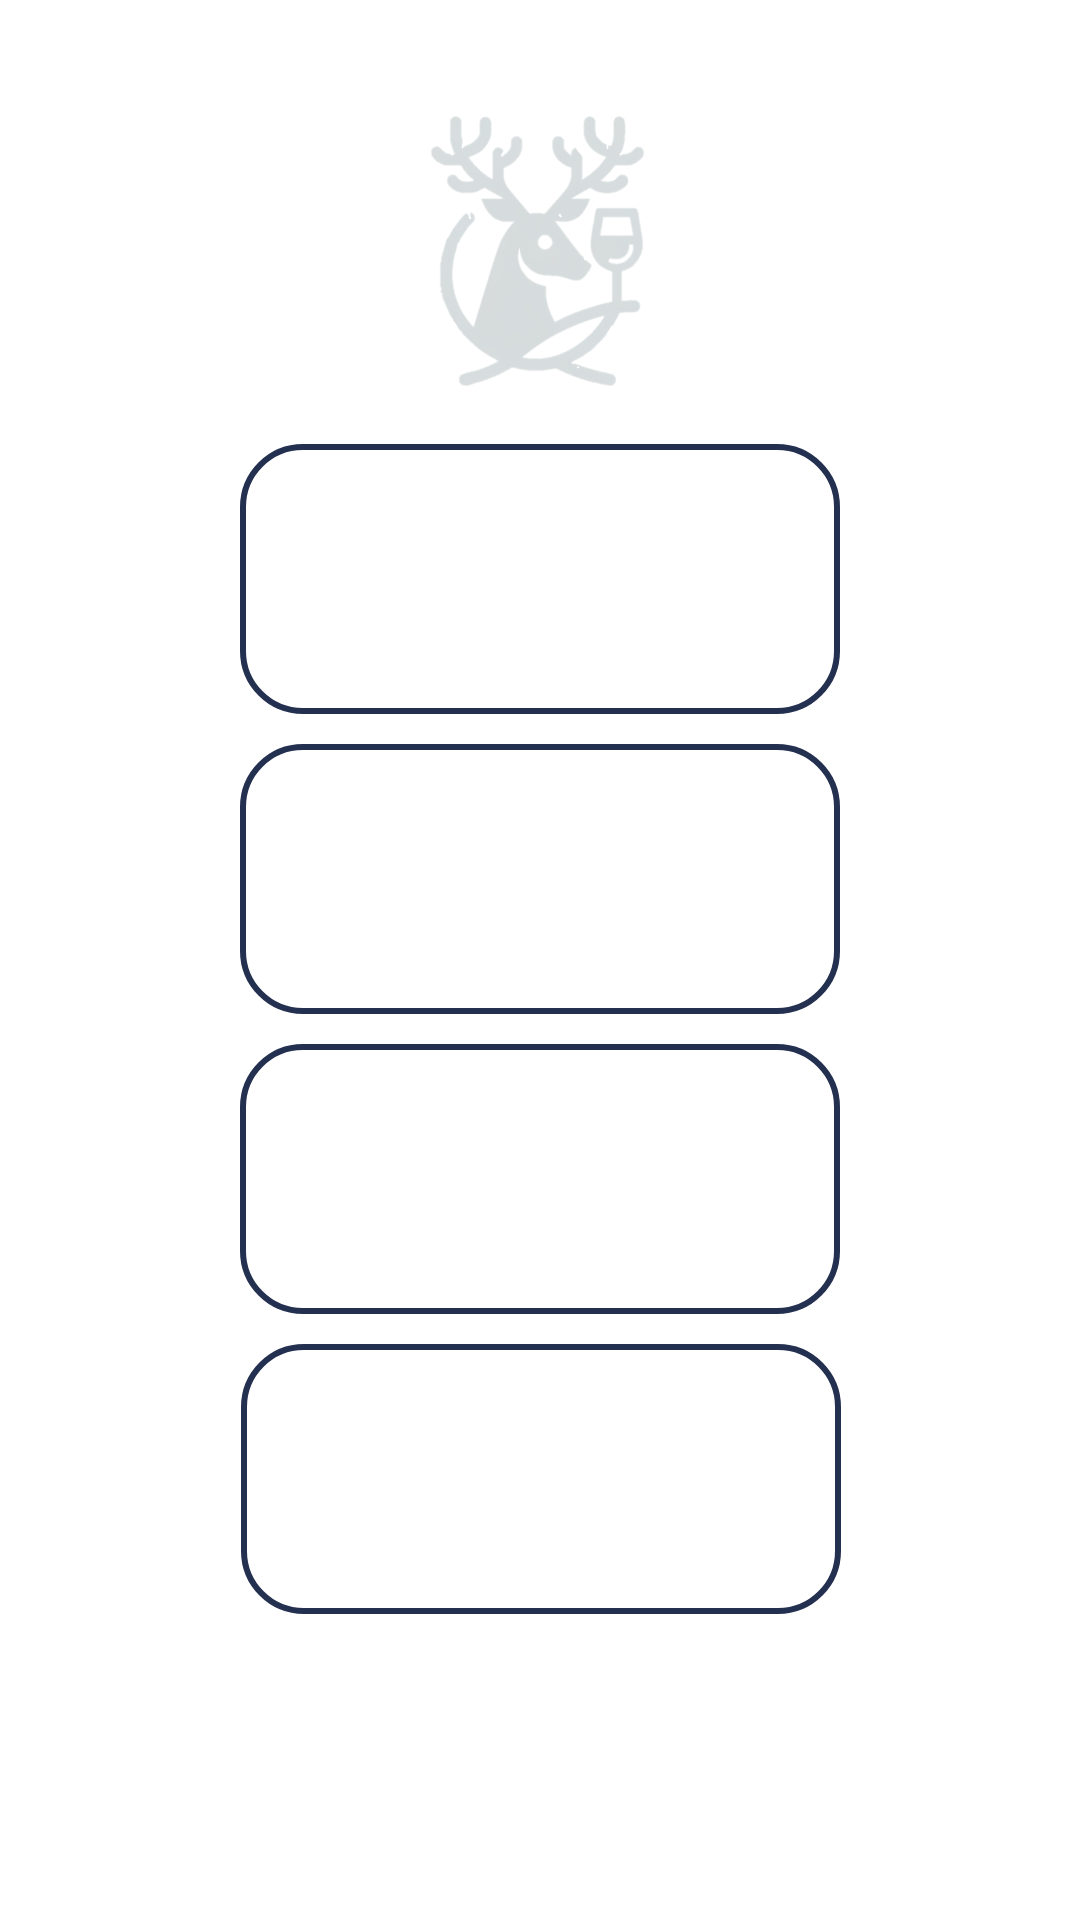

This screen was rendered from an Android layout file. Write that file and the resources it references.
<!-- AndroidManifest.xml: application theme AppTheme.Base -->
<!-- res/layout/activity_main.xml -->
<?xml version="1.0" encoding="utf-8"?>
<androidx.constraintlayout.widget.ConstraintLayout xmlns:android="http://schemas.android.com/apk/res/android"
    xmlns:app="http://schemas.android.com/apk/res-auto"
    android:layout_width="match_parent"
    android:layout_height="match_parent"
    android:background="@drawable/background"
    >

    <ImageView
        android:id="@+id/imageView2"
        android:layout_width="170dp"
        android:layout_height="170dp"
        android:scaleType="centerCrop"
        app:srcCompat="@drawable/soollog_w"
        app:layout_constraintTop_toTopOf="parent"
        app:layout_constraintStart_toStartOf="parent"
        app:layout_constraintEnd_toEndOf="parent" />

    <Button
        android:id="@+id/Button1"
        android:layout_width="200dp"
        android:layout_height="90dp"
        android:layout_marginStart="16dp"
        android:layout_marginTop="148dp"
        android:layout_marginEnd="16dp"
        android:background="@drawable/rounded_button"
        android:elevation="20dp"
        android:text="My Log"
        android:textColor="#FFFFFF"
        android:textSize="30dp"
        app:layout_constraintTop_toTopOf="parent"
        app:layout_constraintStart_toStartOf="parent"
        app:layout_constraintEnd_toEndOf="parent" />

    <Button
        android:id="@+id/Button2"
        android:layout_width="200dp"
        android:layout_height="90dp"
        android:layout_marginTop="10dp"
        android:background="@drawable/rounded_button"
        android:elevation="20dp"
        android:scaleType="centerCrop"
        android:src= "@drawable/rec"
        android:text="추천받기"
        android:textColor="#FFFFFF"
        android:textSize="30dp"
        app:layout_constraintTop_toBottomOf="@id/Button1"
        app:layout_constraintStart_toStartOf="parent"
        app:layout_constraintEnd_toEndOf="parent" />

    <Button
        android:id="@+id/Button3"
        android:layout_width="200dp"
        android:layout_height="90dp"
        android:layout_marginTop="10dp"
        android:background="@drawable/rounded_button"
        android:elevation="20dp"
        android:scaleType="centerCrop"
        android:text="My Cocktail"
        android:textColor="#FFFFFF"
        android:textSize="25dp"
        app:layout_constraintTop_toBottomOf="@id/Button2"
        app:layout_constraintStart_toStartOf="parent"
        app:layout_constraintEnd_toEndOf="parent" />

    <Button
        android:id="@+id/Button4"
        android:layout_width="200dp"
        android:layout_height="90dp"
        android:layout_marginTop="10dp"
        android:background="@drawable/rounded_button"
        android:elevation="20dp"
        android:scaleType="centerCrop"
        android:text="List"
        android:textColor="#FFFFFF"
        android:textSize="40dp"
        app:layout_constraintBottom_toBottomOf="parent"
        app:layout_constraintEnd_toEndOf="parent"
        app:layout_constraintHorizontal_bias="0.502"
        app:layout_constraintStart_toStartOf="parent"
        app:layout_constraintTop_toBottomOf="@id/Button3"
        app:layout_constraintVertical_bias="0.0" />

</androidx.constraintlayout.widget.ConstraintLayout>
<!-- resources referenced by this layout -->
<resources>
  <!-- drawable rec: png bitmap (drawable, 7591 bytes) -->
  <!-- drawable rounded_button (drawable) -->
  <?xml version="1.0" encoding="utf-8"?>
  <selector xmlns:android="http://schemas.android.com/apk/res/android">
      
      <item android:state_pressed="true">
          <shape android:shape="rectangle">
              <gradient
                  android:startColor="#D3D3D3"
                  android:endColor="#18204E"
                  android:angle="270"/>
              <corners android:radius="20dp"/>  
              <stroke android:width="2dp" android:color="#243050"/> 
          </shape>
      </item>
      
      <item>
          <shape android:shape="rectangle">
              <solid android:color="#66FFFFFF"/> 
              <corners android:radius="20dp"/> 
              <stroke android:width="2dp" android:color="#243050"/> 
          </shape>
      </item>
  </selector>
  <!-- drawable soollog_w: png bitmap (drawable, 126114 bytes) -->
  <style name="AppTheme.Base" parent="Theme.AppCompat.Light.DarkActionBar">
          
          <item name="colorPrimary">@color/colorPrimary</item>
          <item name="colorPrimaryDark">@color/colorPrimaryDark</item>
          <item name="colorAccent">#000000</item>
          
          <item name="android:windowBackground">@color/colorBackground</item>
          <item name="android:textColor">@color/colorTextPrimary</item>
          
          <item name="android:datePickerStyle">@style/MyDatePickerStyle</item>
      </style>
  <color name="colorPrimary">#222245</color>
  <color name="colorPrimaryDark">#090910</color>
  <color name="colorBackground">#FFFFFF</color>
  <color name="colorTextPrimary">#494949</color>
  <style name="MyDatePickerStyle" parent="android:Widget.Material.DatePicker">
          
          <item name="android:headerBackground">@color/colorPrimary</item>
          <item name="android:calendarTextColor">@color/colorAccent</item>
          
      </style>
  <color name="colorAccent">#FFFFFF</color>
</resources>
